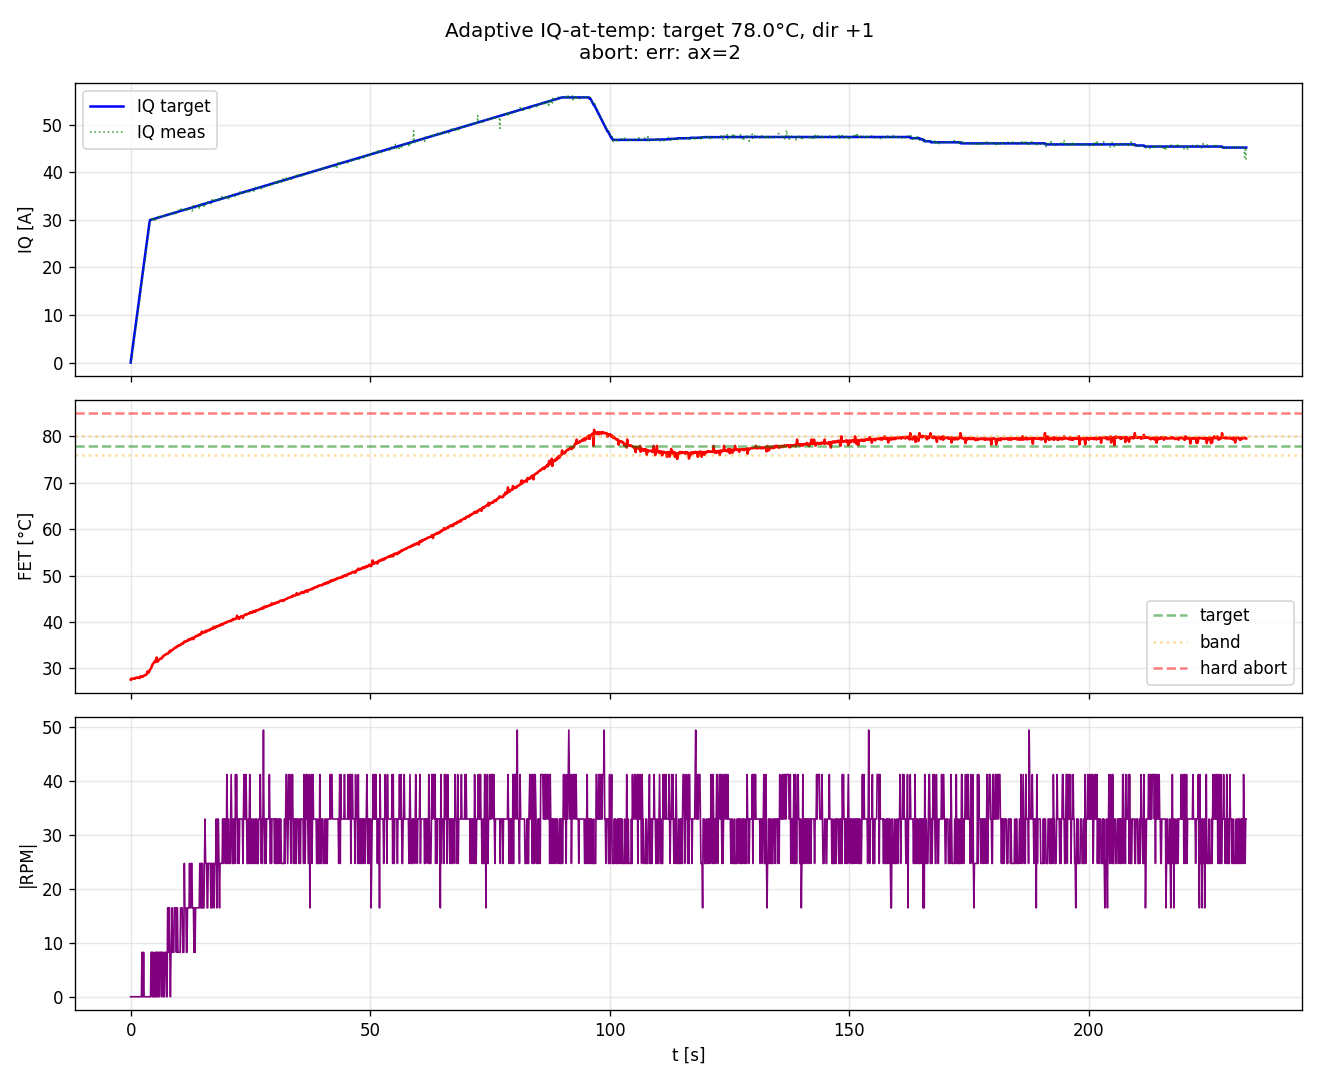

Source data for this figure (header and first rows):
t_s, iq_target_a, iq_meas_a, vel_t_s, fet_c, phase, axis_err
0.00, 0.00, 0.03, 0.0000, 27.60, ramp, 0
0.11, 0.82, 0.27, 0.0000, 27.81, ramp, 0
0.24, 1.76, 1.02, 0.0000, 27.70, ramp, 0
0.34, 2.59, 2.03, 0.0000, 27.77, ramp, 0
0.47, 3.51, 2.47, 0.0000, 27.77, ramp, 0
0.58, 4.34, 3.33, 0.0000, 27.81, ramp, 0
0.69, 5.16, 4.21, 0.0000, 27.91, ramp, 0
0.80, 5.97, 5.23, 0.0000, 27.91, ramp, 0
0.91, 6.79, 6.00, 0.0000, 27.81, ramp, 0
1.01, 7.61, 6.85, 0.0000, 27.98, ramp, 0
1.12, 8.43, 7.82, 0.0000, 28.01, ramp, 0
1.23, 9.25, 8.38, 0.0000, 27.98, ramp, 0
1.34, 10.06, 9.15, 0.0000, 28.01, ramp, 0
1.45, 10.88, 10.39, 0.0000, 28.08, ramp, 0
1.56, 11.70, 10.90, 0.0000, 28.01, ramp, 0
1.67, 12.52, 11.84, 0.0000, 27.98, ramp, 0
1.78, 13.35, 12.25, 0.0000, 27.98, ramp, 0
1.90, 14.28, 13.28, 0.0000, 27.98, ramp, 0
2.03, 15.22, 14.64, 0.0000, 28.32, ramp, 0
2.14, 16.03, 15.19, 0.0000, 28.28, ramp, 0
2.25, 16.85, 16.27, 0.0000, 28.25, ramp, 0
2.35, 17.66, 16.87, -0.1373, 28.21, ramp, 0
2.48, 18.59, 17.83, 0.0000, 28.18, ramp, 0
2.59, 19.41, 18.88, 0.0000, 28.35, ramp, 0
2.70, 20.22, 19.24, -0.1373, 28.38, ramp, 0
2.81, 21.04, 20.17, 0.0000, 28.49, ramp, 0
2.91, 21.86, 20.93, 0.0000, 28.49, ramp, 0
3.02, 22.69, 21.58, 0.0000, 28.59, ramp, 0
3.15, 23.61, 22.81, 0.0000, 28.59, ramp, 0
3.26, 24.43, 23.73, 0.0000, 28.65, ramp, 0
3.37, 25.25, 24.34, 0.0000, 28.79, ramp, 0
3.48, 26.07, 25.17, 0.0000, 29.36, ramp, 0
3.59, 26.89, 26.14, 0.0000, 29.26, ramp, 0
3.69, 27.71, 26.88, 0.0000, 29.06, ramp, 0
3.80, 28.53, 27.77, 0.0000, 29.26, ramp, 0
3.91, 29.35, 28.39, 0.0000, 29.49, ramp, 0
4.04, 30.00, 29.42, 0.0000, 29.65, adaptive, 0
4.15, 30.00, 30.12, 0.0000, 29.92, adaptive, 0
4.26, 30.03, 30.28, -0.1373, 30.05, adaptive, 0
4.38, 30.07, 30.13, -0.1373, 30.38, adaptive, 0
4.49, 30.10, 30.50, 0.0000, 30.67, adaptive, 0
4.60, 30.14, 30.09, -0.1373, 30.96, adaptive, 0
4.72, 30.17, 30.60, 0.0000, 31.09, adaptive, 0
4.85, 30.21, 30.42, 0.0000, 31.29, adaptive, 0
4.97, 30.25, 29.94, 0.0000, 31.35, adaptive, 0
5.09, 30.28, 30.29, -0.1373, 31.67, adaptive, 0
5.20, 30.32, 30.06, 0.0000, 31.38, adaptive, 0
5.32, 30.35, 30.27, -0.1373, 31.51, adaptive, 0
5.44, 30.39, 30.42, 0.0000, 32.37, adaptive, 0
5.54, 30.42, 30.34, -0.1373, 31.61, adaptive, 0
5.67, 30.46, 30.67, 0.0000, 31.48, adaptive, 0
5.79, 30.49, 30.59, -0.1373, 31.70, adaptive, 0
5.90, 30.53, 30.14, -0.1373, 31.83, adaptive, 0
6.03, 30.56, 30.73, 0.0000, 31.99, adaptive, 0
6.15, 30.60, 30.66, -0.1373, 32.12, adaptive, 0
6.26, 30.64, 30.54, -0.1373, 32.12, adaptive, 0
6.38, 30.67, 30.70, -0.1373, 32.15, adaptive, 0
6.51, 30.71, 30.63, 0.0000, 32.18, adaptive, 0
6.62, 30.74, 30.85, -0.1373, 32.50, adaptive, 0
6.76, 30.78, 30.52, -0.1373, 32.53, adaptive, 0
... 2,041 more rows
